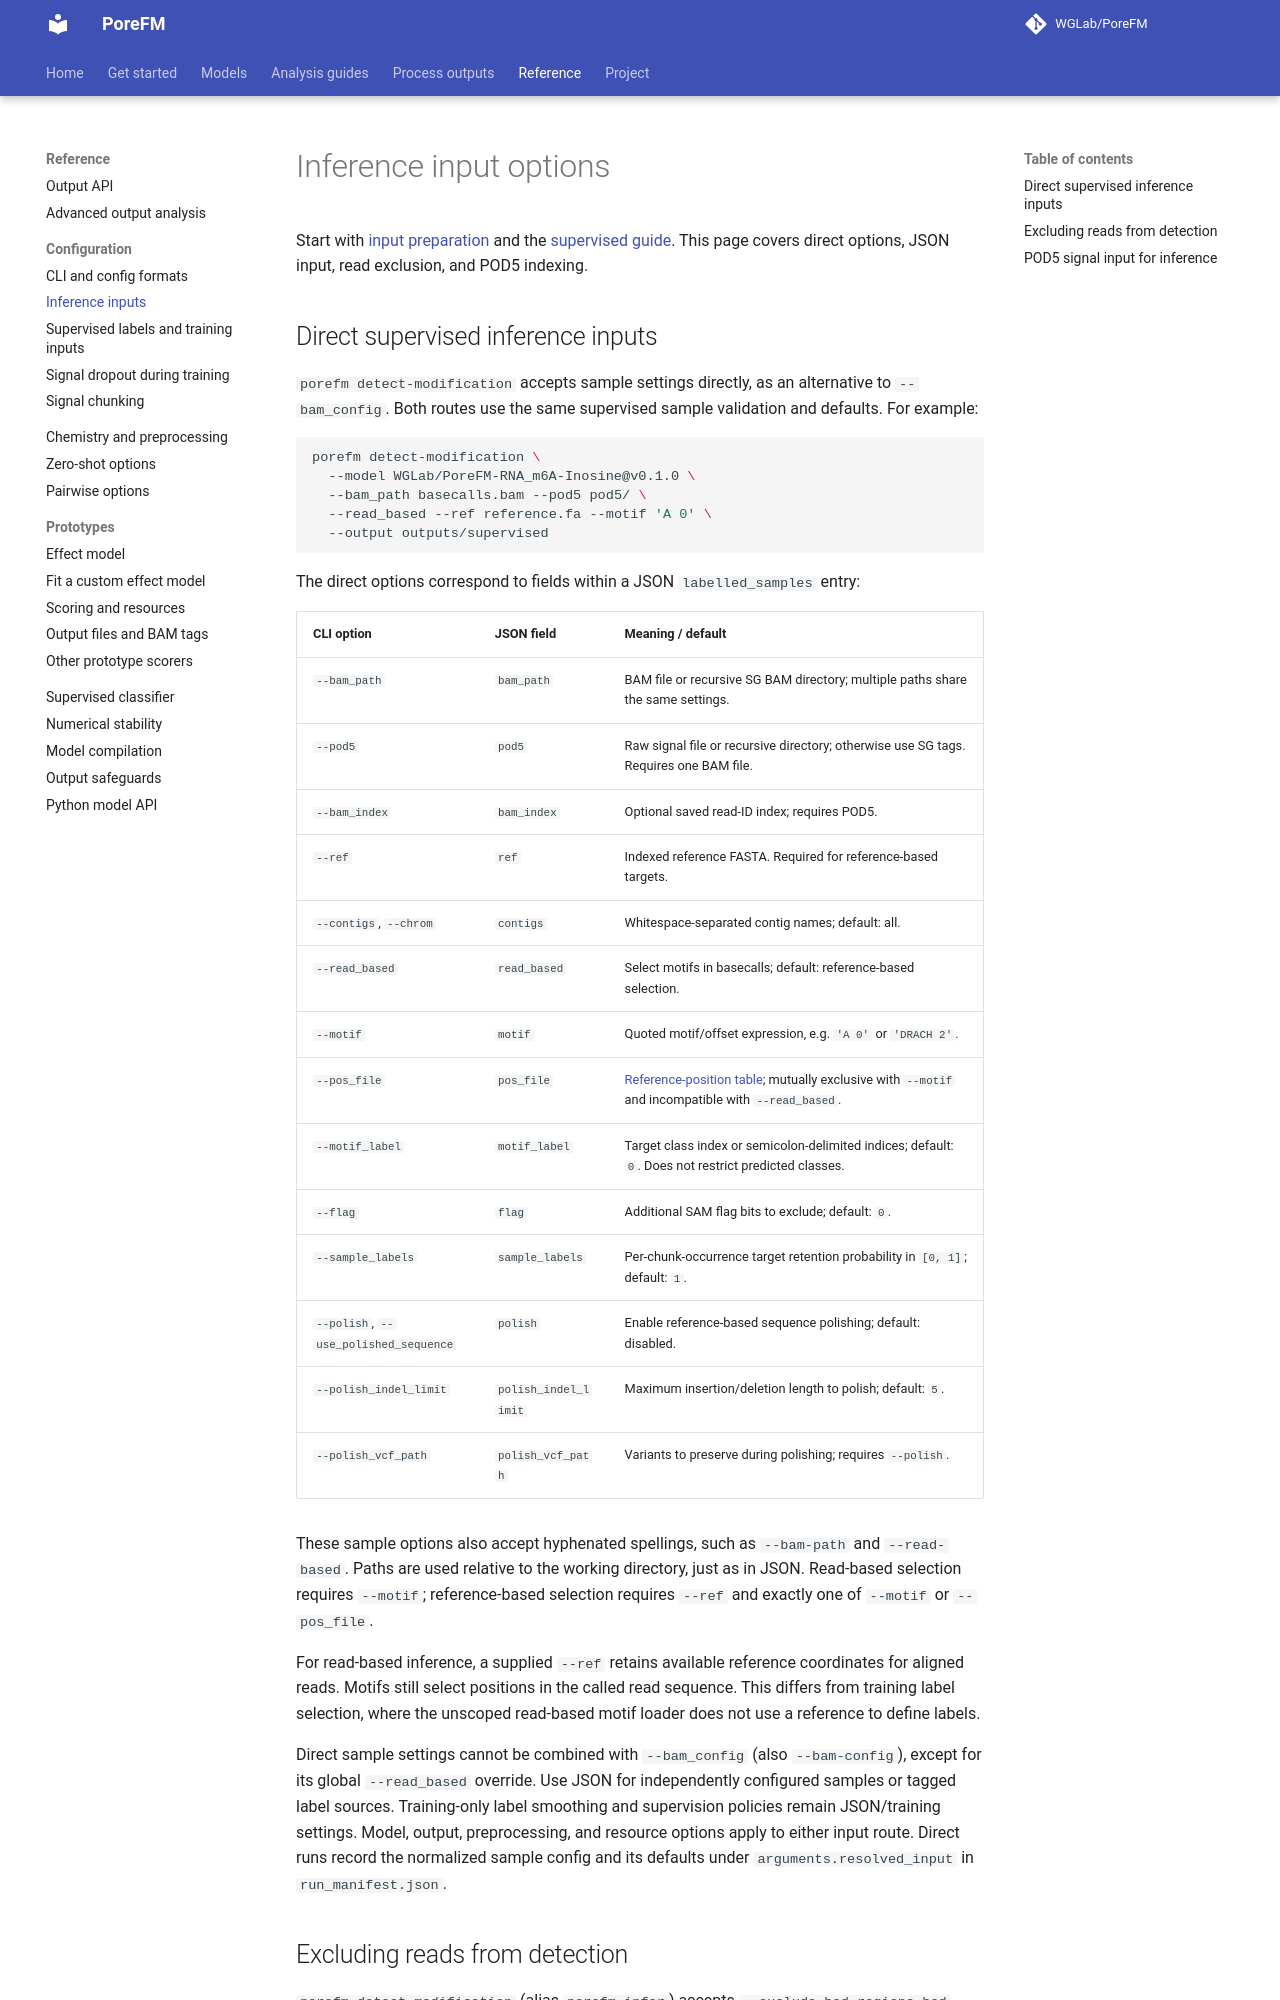

repository: WGLab/PoreFM · page: reference/inference-inputs/index.html · generator: mkdocs

# Inference input options

Start with [input preparation](../guides/inputs.md) and the [supervised guide](../guides/supervised.md). This page covers direct options, JSON input, read exclusion, and POD5 indexing.

## Direct supervised inference inputs

`porefm detect-modification` accepts sample settings directly, as an alternative
to `--bam_config`. Both routes use the same supervised sample validation and
defaults. For example:

```bash
porefm detect-modification \
  --model WGLab/PoreFM-RNA_m6A-Inosine@v0.1.0 \
  --bam_path basecalls.bam --pod5 pod5/ \
  --read_based --ref reference.fa --motif 'A 0' \
  --output outputs/supervised
```

The direct options correspond to fields within a JSON `labelled_samples` entry:

| CLI option | JSON field | Meaning / default |
| --- | --- | --- |
| `--bam_path` | `bam_path` | BAM file or recursive SG BAM directory; multiple paths share the same settings. |
| `--pod5` | `pod5` | Raw signal file or recursive directory; otherwise use SG tags. Requires one BAM file. |
| `--bam_index` | `bam_index` | Optional saved read-ID index; requires POD5. |
| `--ref` | `ref` | Indexed reference FASTA. Required for reference-based targets. |
| `--contigs`, `--chrom` | `contigs` | Whitespace-separated contig names; default: all. |
| `--read_based` | `read_based` | Select motifs in basecalls; default: reference-based selection. |
| `--motif` | `motif` | Quoted motif/offset expression, e.g. `'A 0'` or `'DRACH 2'`. |
| `--pos_file` | `pos_file` | [Reference-position table](training-inputs.md#reference-position-files); mutually exclusive with `--motif` and incompatible with `--read_based`. |
| `--motif_label` | `motif_label` | Target class index or semicolon-delimited indices; default: `0`. Does not restrict predicted classes. |
| `--flag` | `flag` | Additional SAM flag bits to exclude; default: `0`. |
| `--sample_labels` | `sample_labels` | Per-chunk-occurrence target retention probability in `[0, 1]`; default: `1`. |
| `--polish`, `--use_polished_sequence` | `polish` | Enable reference-based sequence polishing; default: disabled. |
| `--polish_indel_limit` | `polish_indel_limit` | Maximum insertion/deletion length to polish; default: `5`. |
| `--polish_vcf_path` | `polish_vcf_path` | Variants to preserve during polishing; requires `--polish`. |

These sample options also accept hyphenated spellings, such as `--bam-path`
and `--read-based`. Paths are used relative to the working directory, just as
in JSON. Read-based selection requires `--motif`; reference-based selection
requires `--ref` and exactly one of `--motif` or `--pos_file`.

For read-based inference, a supplied `--ref` retains available reference
coordinates for aligned reads. Motifs still select positions in the called
read sequence. This differs from training label selection, where the unscoped
read-based motif loader does not use a reference to define labels.

Direct sample settings cannot be combined with `--bam_config` (also
`--bam-config`), except for its global `--read_based` override.
Use JSON for independently configured samples or tagged label sources.
Training-only label smoothing and supervision policies remain JSON/training
settings. Model, output, preprocessing, and resource options apply to either
input route. Direct runs record the normalized sample config and its defaults
under `arguments.resolved_input` in `run_manifest.json`.
